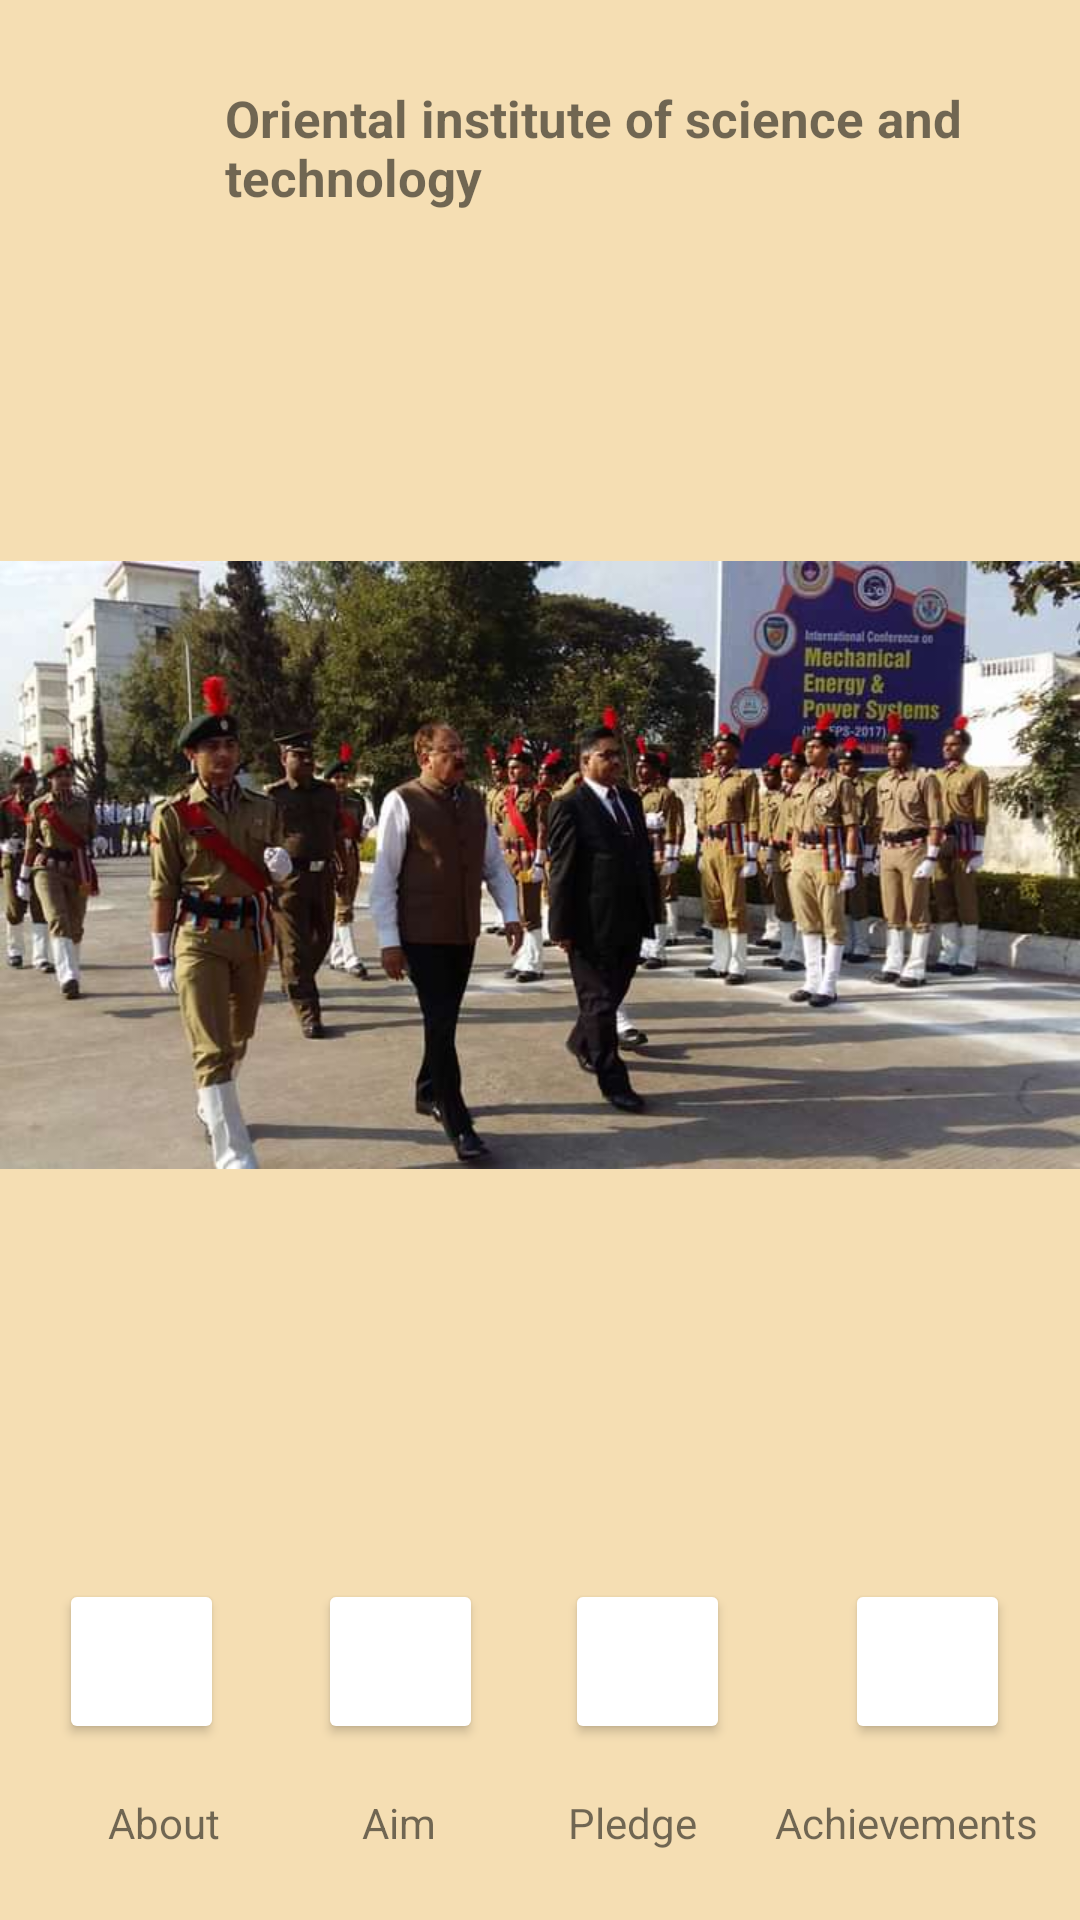

Here is an Android app screen rendered from its layout file. Give the layout XML and the strings, colors and styles it references.
<!-- AndroidManifest.xml: application theme Theme.OGINCC -->
<!-- res/layout/activity_ncc_home.xml -->
<?xml version="1.0" encoding="utf-8"?>
<androidx.constraintlayout.widget.ConstraintLayout xmlns:android="http://schemas.android.com/apk/res/android"
    xmlns:app="http://schemas.android.com/apk/res-auto"
    xmlns:tools="http://schemas.android.com/tools"
    android:layout_width="match_parent"
    android:layout_height="match_parent"
    tools:context=".nccHomeActivity">

    <TextView
        android:id="@+id/textView"
        android:layout_width="match_parent"
        android:layout_height="wrap_content"
        android:layout_marginStart="75dp"
        android:layout_marginTop="28dp"
        android:text="Oriental institute of science and technology"
        android:textSize="17sp"
        android:textStyle="bold"
        app:layout_constraintEnd_toEndOf="parent"
        app:layout_constraintHorizontal_bias="1.0"
        app:layout_constraintStart_toStartOf="parent"
        app:layout_constraintTop_toTopOf="parent" />

    <ImageView
        android:id="@+id/imageView"
        android:layout_width="71dp"
        android:layout_height="62dp"
        android:layout_marginStart="3dp"
        android:layout_marginTop="16dp"
        android:contentDescription="OGI logo"
        app:layout_constraintEnd_toEndOf="parent"
        app:layout_constraintHorizontal_bias="0.0"
        app:layout_constraintStart_toStartOf="parent"
        app:layout_constraintTop_toTopOf="parent"
        app:srcCompat="@drawable/oriental_logo" />

    <ImageView
        android:id="@+id/imageView2"
        android:layout_width="match_parent"
        android:layout_height="300dp"
        android:layout_marginTop="68dp"
        android:contentDescription="OGI img"
        app:layout_constraintEnd_toEndOf="parent"
        app:layout_constraintHorizontal_bias="1.0"
        app:layout_constraintStart_toStartOf="parent"
        app:layout_constraintTop_toBottomOf="@+id/textView"
        app:srcCompat="@drawable/n25" />

    <Button
        android:id="@+id/button8"
        android:layout_width="55dp"
        android:layout_height="55dp"
        android:layout_marginTop="88dp"
        android:backgroundTint="@color/white"
        android:contentDescription="about"
        android:onClick="about"
        android:visibility="visible"
        app:icon="@drawable/ic_baseline_portrait_24"
        app:iconTint="@color/black"
        app:layout_constraintEnd_toEndOf="parent"
        app:layout_constraintHorizontal_bias="0.064"
        app:layout_constraintStart_toStartOf="parent"
        app:layout_constraintTop_toBottomOf="@+id/imageView2"
        app:rippleColor="@color/white" />

    <TextView
        android:layout_width="wrap_content"
        android:layout_height="wrap_content"
        android:layout_marginStart="36dp"
        android:layout_marginTop="16dp"
        android:text="About"
        app:layout_constraintBottom_toBottomOf="parent"
        app:layout_constraintStart_toStartOf="parent"
        app:layout_constraintTop_toBottomOf="@+id/button8"
        app:layout_constraintVertical_bias="0.022" />

    <Button
        android:id="@+id/button11"
        android:layout_width="55dp"
        android:layout_height="55dp"
        android:layout_marginTop="88dp"
        android:backgroundTint="@color/white"
        android:contentDescription="Achievements"
        android:onClick="achievements"
        android:visibility="visible"
        app:icon="@drawable/ic_baseline_article_24"
        app:iconTint="@color/black"
        app:layout_constraintEnd_toEndOf="parent"
        app:layout_constraintHorizontal_bias="0.924"
        app:layout_constraintStart_toStartOf="parent"
        app:layout_constraintTop_toBottomOf="@+id/imageView2"
        app:rippleColor="@color/white" />

    <TextView
        android:layout_width="wrap_content"
        android:layout_height="wrap_content"
        android:layout_marginTop="16dp"
        android:text="Achievements"
        app:layout_constraintBottom_toBottomOf="parent"
        app:layout_constraintEnd_toEndOf="parent"
        app:layout_constraintHorizontal_bias="0.95"
        app:layout_constraintStart_toStartOf="parent"
        app:layout_constraintTop_toBottomOf="@+id/button11"
        app:layout_constraintVertical_bias="0.022" />

    <Button
        android:id="@+id/button9"
        android:layout_width="55dp"
        android:layout_height="55dp"
        android:layout_marginTop="88dp"
        android:backgroundTint="@color/white"
        android:contentDescription="Aim"
        android:onClick="aim"
        android:visibility="visible"
        app:icon="@drawable/ic_baseline_radio_button_checked_24"
        app:iconTint="@color/black"
        app:layout_constraintEnd_toEndOf="parent"
        app:layout_constraintHorizontal_bias="0.348"
        app:layout_constraintStart_toStartOf="parent"
        app:layout_constraintTop_toBottomOf="@+id/imageView2"
        app:rippleColor="@color/white" />

    <TextView
        android:id="@+id/textView3"
        android:layout_width="wrap_content"
        android:layout_height="wrap_content"
        android:layout_marginTop="16dp"
        android:text="Aim"
        app:layout_constraintBottom_toBottomOf="parent"
        app:layout_constraintEnd_toEndOf="parent"
        app:layout_constraintHorizontal_bias="0.36"
        app:layout_constraintStart_toStartOf="parent"
        app:layout_constraintTop_toBottomOf="@+id/button9"
        app:layout_constraintVertical_bias="0.022" />

    <Button
        android:id="@+id/button10"
        android:layout_width="55dp"
        android:layout_height="55dp"
        android:layout_marginTop="88dp"
        android:backgroundTint="@color/white"
        android:contentDescription="pledge"
        android:onClick="pledge"
        android:visibility="visible"
        app:icon="@drawable/ic_baseline_emoji_people_24"
        app:iconTint="@color/black"
        app:layout_constraintEnd_toEndOf="parent"
        app:layout_constraintHorizontal_bias="0.617"
        app:layout_constraintStart_toStartOf="parent"
        app:layout_constraintTop_toBottomOf="@+id/imageView2"
        app:rippleColor="@color/white" />

    <TextView
        android:id="@+id/textView4"
        android:layout_width="wrap_content"
        android:layout_height="wrap_content"
        android:layout_marginTop="16dp"
        android:text="Pledge"
        app:layout_constraintBottom_toBottomOf="parent"
        app:layout_constraintEnd_toEndOf="parent"
        app:layout_constraintHorizontal_bias="0.597"
        app:layout_constraintStart_toStartOf="parent"
        app:layout_constraintTop_toBottomOf="@+id/button10"
        app:layout_constraintVertical_bias="0.022" />

</androidx.constraintlayout.widget.ConstraintLayout>
<!-- resources referenced by this layout -->
<resources>
  <color name="black">#FF000000</color>
  <color name="white">#FFFFFFFF</color>
  <!-- drawable ic_baseline_emoji_people_24 (drawable) -->
  <vector xmlns:android="http://schemas.android.com/apk/res/android"
      android:width="40dp"
      android:height="40dp"
      android:viewportWidth="30"
      android:viewportHeight="30"
      android:tint="?attr/colorControlNormal">
    <path
        android:fillColor="@android:color/white"
        android:pathData="M12,4m-2,0a2,2 0,1 1,4 0a2,2 0,1 1,-4 0"/>
    <path
        android:fillColor="@android:color/white"
        android:pathData="M15.89,8.11C15.5,7.72 14.83,7 13.53,7c-0.21,0 -1.42,0 -2.54,0C8.24,6.99 6,4.75 6,2H4c0,3.16 2.11,5.84 5,6.71V22h2v-6h2v6h2V10.05L18.95,14l1.41,-1.41L15.89,8.11z"/>
  </vector>
  <!-- drawable ic_baseline_portrait_24 (drawable) -->
  <vector android:height="40dp" android:tint="?attr/colorControlNormal"
      android:viewportHeight="30" android:viewportWidth="30"
      android:width="40dp" xmlns:android="http://schemas.android.com/apk/res/android">
      <path android:fillColor="@android:color/white" android:pathData="M12,12.25c1.24,0 2.25,-1.01 2.25,-2.25S13.24,7.75 12,7.75 9.75,8.76 9.75,10s1.01,2.25 2.25,2.25zM16.5,16.25c0,-1.5 -3,-2.25 -4.5,-2.25s-4.5,0.75 -4.5,2.25L7.5,17h9v-0.75zM19,3L5,3c-1.1,0 -2,0.9 -2,2v14c0,1.1 0.9,2 2,2h14c1.1,0 2,-0.9 2,-2L21,5c0,-1.1 -0.9,-2 -2,-2zM19,19L5,19L5,5h14v14z"/>
  </vector>
  <!-- drawable ic_baseline_radio_button_checked_24 (drawable) -->
  <vector android:height="40dp" android:tint="?attr/colorControlNormal"
      android:viewportHeight="30" android:viewportWidth="30"
      android:width="40dp" xmlns:android="http://schemas.android.com/apk/res/android">
      <path android:fillColor="@android:color/white" android:pathData="M12,7c-2.76,0 -5,2.24 -5,5s2.24,5 5,5 5,-2.24 5,-5 -2.24,-5 -5,-5zM12,2C6.48,2 2,6.48 2,12s4.48,10 10,10 10,-4.48 10,-10S17.52,2 12,2zM12,20c-4.42,0 -8,-3.58 -8,-8s3.58,-8 8,-8 8,3.58 8,8 -3.58,8 -8,8z"/>
  </vector>
  <!-- drawable n25: jpg bitmap (drawable, 44275 bytes) -->
  <style name="Theme.OGINCC" parent="Theme.MaterialComponents.DayNight.DarkActionBar">
          
          <item name="colorPrimary">@color/purple_500</item>
          <item name="colorPrimaryVariant">@color/black</item>
          <item name="colorOnPrimary">@color/white</item>
          
          <item name="colorSecondary">@color/teal_200</item>
          <item name="colorSecondaryVariant">@color/teal_700</item>
          <item name="colorOnSecondary">@color/black</item>
          
          <item name="android:statusBarColor" tools:targetApi="l">?attr/colorPrimaryVariant</item>
          
          <item name="android:background">@color/wheat</item>
      </style>
  <color name="purple_500">#FF6200EE</color>
  <color name="teal_200">#FF03DAC5</color>
  <color name="teal_700">#FF018786</color>
  <color name="wheat">#f5deb3</color>
</resources>
